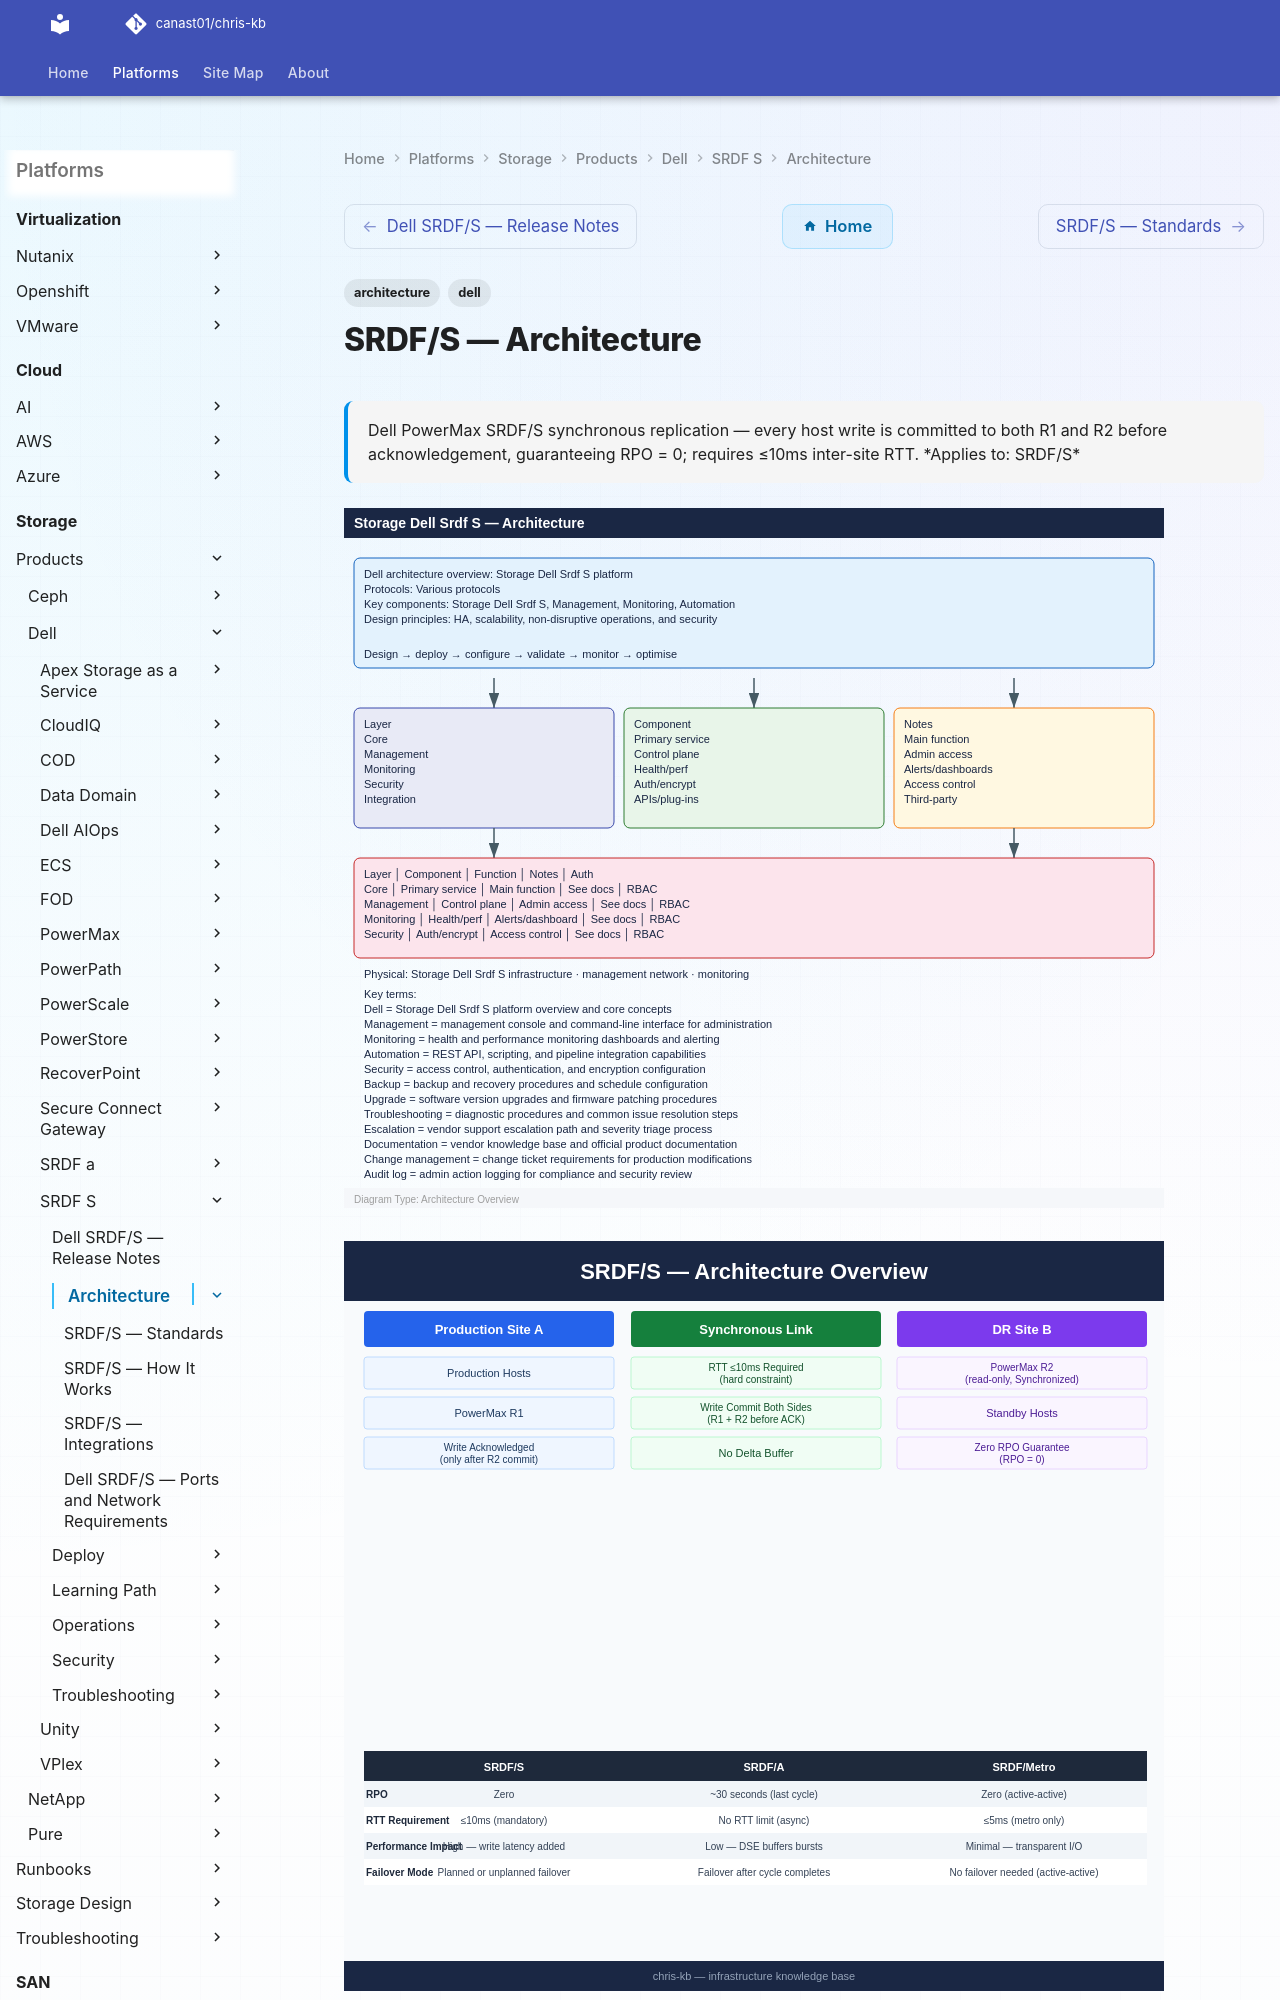

repository: canast01/chris-kb · page: storage/products/dell/srdf-s/architecture/index.html · generator: mkdocs

---
tags:
  - architecture
  - dell
description: "Dell PowerMax SRDF/S synchronous replication — every host write is committed to both R1 and R2 before acknowledgement, guaranteeing RPO = 0; requires..."
---
